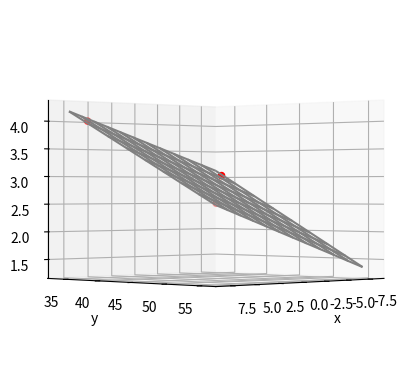

Python code for this plot:
# https://math.stackexchange.com/questions/99299/best-fitting-plane-given-a-set-of-points

import matplotlib.pyplot as plt
from mpl_toolkits.mplot3d import Axes3D
import numpy as np

"""
N_POINTS = 10
TARGET_X_SLOPE = 2
TARGET_y_SLOPE = 3
TARGET_OFFSET  = 5
EXTENTS = 5
NOISE = 5

# create random data
xs = [np.random.uniform(2*EXTENTS)-EXTENTS for i in range(N_POINTS)]
ys = [np.random.uniform(2*EXTENTS)-EXTENTS for i in range(N_POINTS)]
zs = []

for i in range(N_POINTS):
    zs.append(xs[i]*TARGET_X_SLOPE + \
              ys[i]*TARGET_y_SLOPE + \
              TARGET_OFFSET + np.random.normal(scale=NOISE))
"""
N_POINTS = 3
xs = np.array([7, 7, -7])
ys = np.array([35, 55, 35])
zs = np.array([4.0, 3.0, 2.5])

# plot raw data
plt.figure()
ax = plt.subplot(111, projection='3d')
# ax.set_xlim3d((10, -10))
# ax.set_ylim3d((25, 55))
ax.scatter(xs, ys, zs, color='r')


# do fit
tmp_A = []
tmp_b = []
for i in range(len(xs)):
    tmp_A.append([1, xs[i], ys[i]])
    tmp_b.append(zs[i])
b = np.matrix(tmp_b).T
A = np.matrix(tmp_A)
# matrix package depecated, use np.array
# .I (inversion) replaced by linalg.inv

# Manual solution
fit = (A.T * A).I * A.T * b
errors = b - A * fit
residual = np.linalg.norm(errors)

# Or use Scipy
# from scipy.linalg import lstsq
# fit, residual, rnk, s = lstsq(A, b)

print("solution:")
print("z = %f + %f x + %f y" % (fit[0], fit[1], fit[2]))
print("errors:")
print(errors)
print("residual:")
print(residual)

# plot plane
xlim = ax.get_xlim()
ylim = ax.get_ylim()
X,Y = np.meshgrid(np.arange(xlim[0], xlim[1], 2.0),
                  np.arange(ylim[0], ylim[1], 2.0))
Z = np.zeros(X.shape)
for r in range(X.shape[0]):
    for c in range(X.shape[1]):
        Z[r,c] = fit[1] * X[r,c] + fit[2] * Y[r,c] + fit[0]
ax.plot_wireframe(X,Y,Z, color='grey')

ax.set_xlabel('x')
ax.set_ylabel('y')
ax.set_zlabel('z')
angle = 45
ax.view_init(0, angle)
plt.show()
